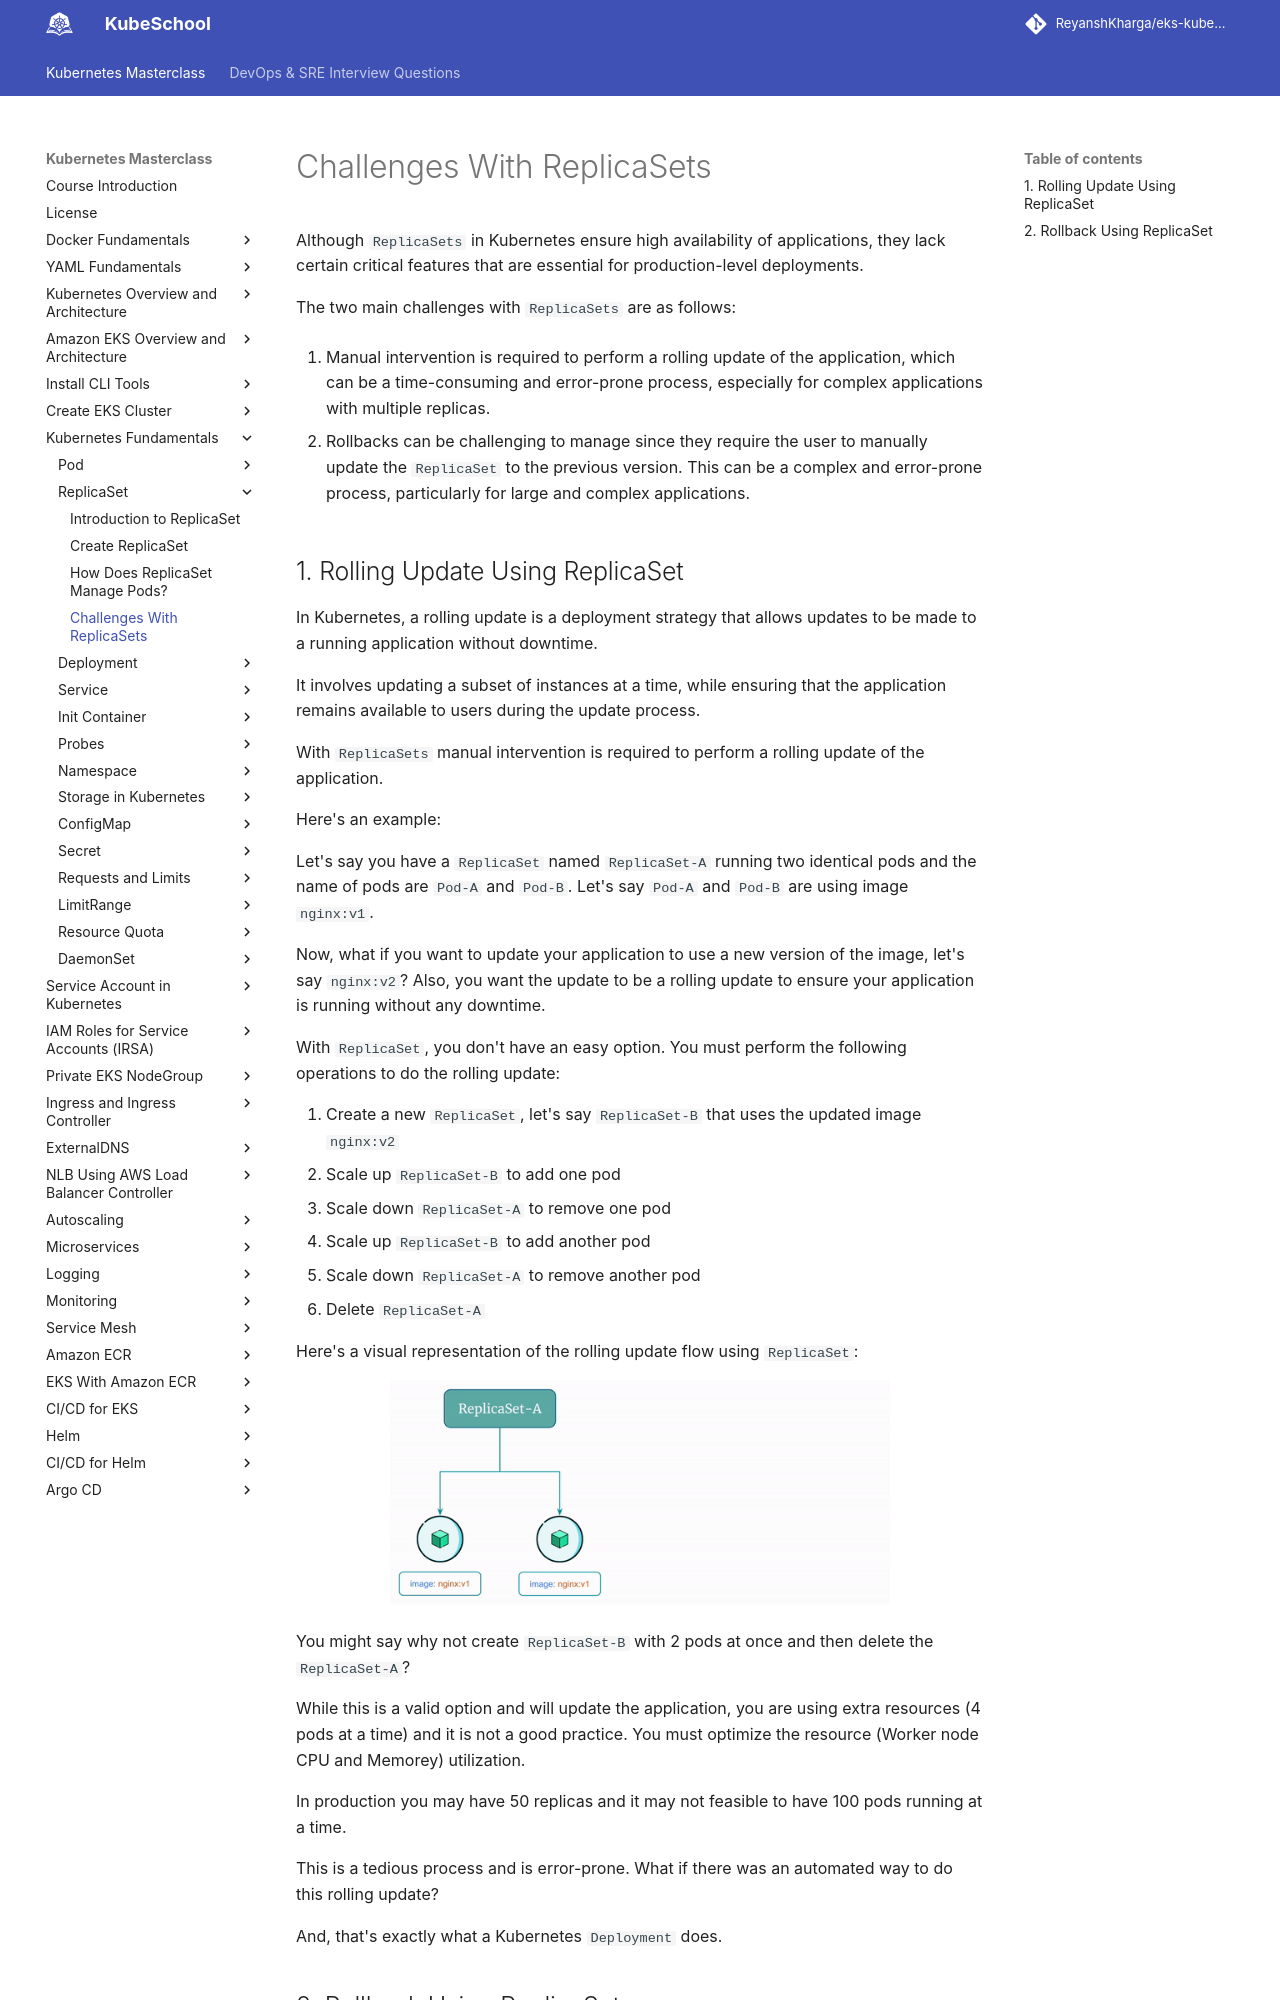

repository: ReyanshKharga/kloudkoncepts · page: kubernetes-on-eks/kubernetes-fundamentals/replicaset/challenges-with-replicasets/index.html · generator: mkdocs

---
description: Explore the challenges associated with ReplicaSets in Kubernetes. Understand the common issues and complexities that arise when working with ReplicaSets directly.
---

# Challenges With ReplicaSets

Although `ReplicaSets` in Kubernetes ensure high availability of applications, they lack certain critical features that are essential for production-level deployments.

The two main challenges with `ReplicaSets` are as follows:

1. Manual intervention is required to perform a rolling update of the application, which can be a time-consuming and error-prone process, especially for complex applications with multiple replicas.

2. Rollbacks can be challenging to manage since they require the user to manually update the `ReplicaSet` to the previous version. This can be a complex and error-prone process, particularly for large and complex applications.
